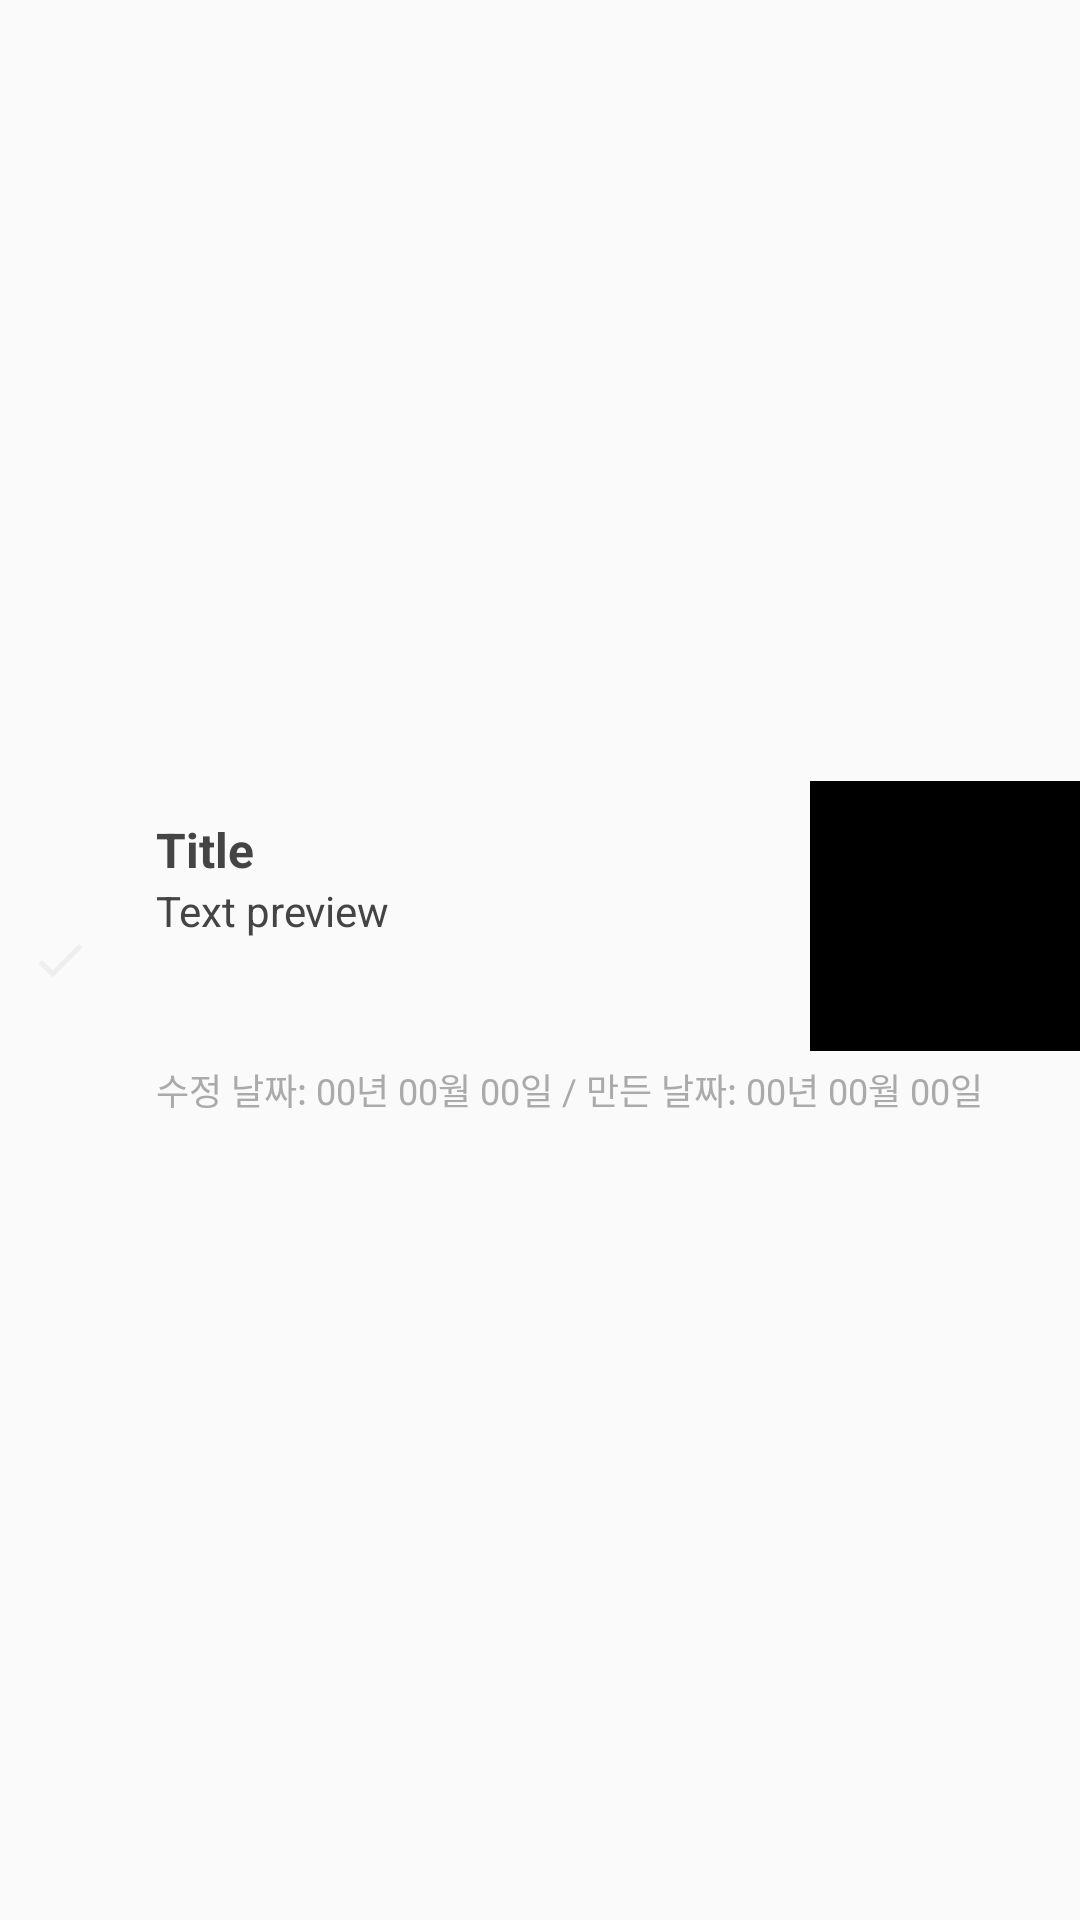

Write the Android layout XML for this screen, with the resource values it uses.
<!-- AndroidManifest.xml: application theme AppTheme -->
<!-- res/layout/note_list_item.xml -->
<?xml version="1.0" encoding="utf-8"?>
<androidx.constraintlayout.widget.ConstraintLayout xmlns:android="http://schemas.android.com/apk/res/android"
    xmlns:app="http://schemas.android.com/apk/res-auto"
    android:id="@+id/note_list_item"
    android:layout_width="match_parent"
    android:layout_height="wrap_content"
    android:layout_marginTop="8dp"
    android:layout_marginEnd="8dp">

    <ImageView
        android:id="@+id/note_list_item_check"
        android:layout_width="24dp"
        android:layout_height="24dp"
        android:layout_marginStart="8dp"
        android:background="@drawable/bg_oval_color_accent"
        android:padding="2dp"
        android:src="@drawable/ic_check_gray_lv1_24dp"
        android:visibility="visible"
        app:layout_constraintBottom_toBottomOf="parent"
        app:layout_constraintStart_toStartOf="parent"
        app:layout_constraintTop_toTopOf="parent" />

    <androidx.constraintlayout.widget.ConstraintLayout
        android:layout_width="0dp"
        android:layout_height="wrap_content"
        android:layout_marginStart="8dp"
        android:background="@drawable/bg_rounded_square_white"
        android:elevation="2dp"
        app:layout_constraintBottom_toBottomOf="parent"
        app:layout_constraintEnd_toEndOf="parent"
        app:layout_constraintStart_toEndOf="@+id/note_list_item_check"
        app:layout_constraintTop_toTopOf="parent">

        <TextView
            android:id="@+id/note_list_item_title"
            android:layout_width="0dp"
            android:layout_height="wrap_content"
            android:layout_margin="12dp"
            android:ellipsize="end"
            android:singleLine="true"
            android:text="Title"
            android:textColor="@color/gray_lv6"
            android:textSize="16sp"
            android:textStyle="bold"
            app:layout_constraintEnd_toStartOf="@+id/note_list_item_thumbnail"
            app:layout_constraintStart_toStartOf="parent"
            app:layout_constraintTop_toTopOf="parent" />

        <TextView
            android:id="@+id/note_list_item_text_preview"
            android:layout_width="0dp"
            android:layout_height="0dp"
            android:layout_marginBottom="4dp"
            android:ellipsize="end"
            android:maxLines="3"
            android:text="Text preview"
            android:textColor="@color/gray_lv6"
            app:layout_constraintBottom_toBottomOf="@+id/note_list_item_thumbnail_height"
            app:layout_constraintEnd_toEndOf="@+id/note_list_item_title"
            app:layout_constraintStart_toStartOf="@+id/note_list_item_title"
            app:layout_constraintTop_toBottomOf="@+id/note_list_item_title" />

        <View
            android:id="@+id/note_list_item_thumbnail_height"
            android:layout_width="0dp"
            android:layout_height="90dp"
            android:layout_marginBottom="4dp"
            app:layout_constraintBottom_toTopOf="@+id/note_list_item_date"
            app:layout_constraintEnd_toEndOf="parent"
            app:layout_constraintTop_toTopOf="parent" />

        <ImageView
            android:id="@+id/note_list_item_thumbnail"
            android:layout_width="90dp"
            android:layout_height="90dp"
            android:layout_marginBottom="4dp"
            android:background="@color/black"
            app:layout_constraintBottom_toTopOf="@+id/note_list_item_date"
            app:layout_constraintEnd_toEndOf="parent"
            app:layout_constraintTop_toTopOf="parent" />

        <TextView
            android:id="@+id/note_list_item_date"
            android:layout_width="0dp"
            android:layout_height="wrap_content"
            android:layout_marginStart="12dp"
            android:layout_marginEnd="8dp"
            android:layout_marginBottom="8dp"
            android:ellipsize="end"
            android:singleLine="true"
            android:text="수정 날짜: 00년 00월 00일 / 만든 날짜: 00년 00월 00일"
            android:textColor="@color/gray_lv3"
            android:textSize="12sp"
            app:layout_constraintBottom_toBottomOf="parent"
            app:layout_constraintEnd_toEndOf="parent"
            app:layout_constraintStart_toStartOf="parent" />
    </androidx.constraintlayout.widget.ConstraintLayout>
</androidx.constraintlayout.widget.ConstraintLayout>
<!-- resources referenced by this layout -->
<resources>
  <color name="black">#000000</color>
  <color name="gray_lv3">#AAAAAA</color>
  <color name="gray_lv6">#444444</color>
  <!-- drawable ic_check_gray_lv1_24dp (drawable) -->
  <vector android:height="24dp" android:tint="@color/gray_lv1"
      android:viewportHeight="24.0" android:viewportWidth="24.0"
      android:width="24dp" xmlns:android="http://schemas.android.com/apk/res/android">
      <path android:fillColor="#FF000000" android:pathData="M9,16.17L4.83,12l-1.42,1.41L9,19 21,7l-1.41,-1.41z"/>
  </vector>
  <style name="AppTheme" parent="Theme.AppCompat.Light.NoActionBar">
          <item name="android:windowActionBar">false</item>
          <item name="android:windowNoTitle">true</item>
  
          <item name="colorPrimary">@color/colorPrimary</item>
          <item name="colorPrimaryDark">@color/colorPrimaryDark</item>
          <item name="colorAccent">@color/colorAccent</item>
      </style>
  <color name="gray_lv1">#EEEEEE</color>
  <color name="colorPrimary">#7A49A5</color>
  <color name="colorPrimaryDark">#553373</color>
  <color name="colorAccent">#7A49A5</color>
</resources>
